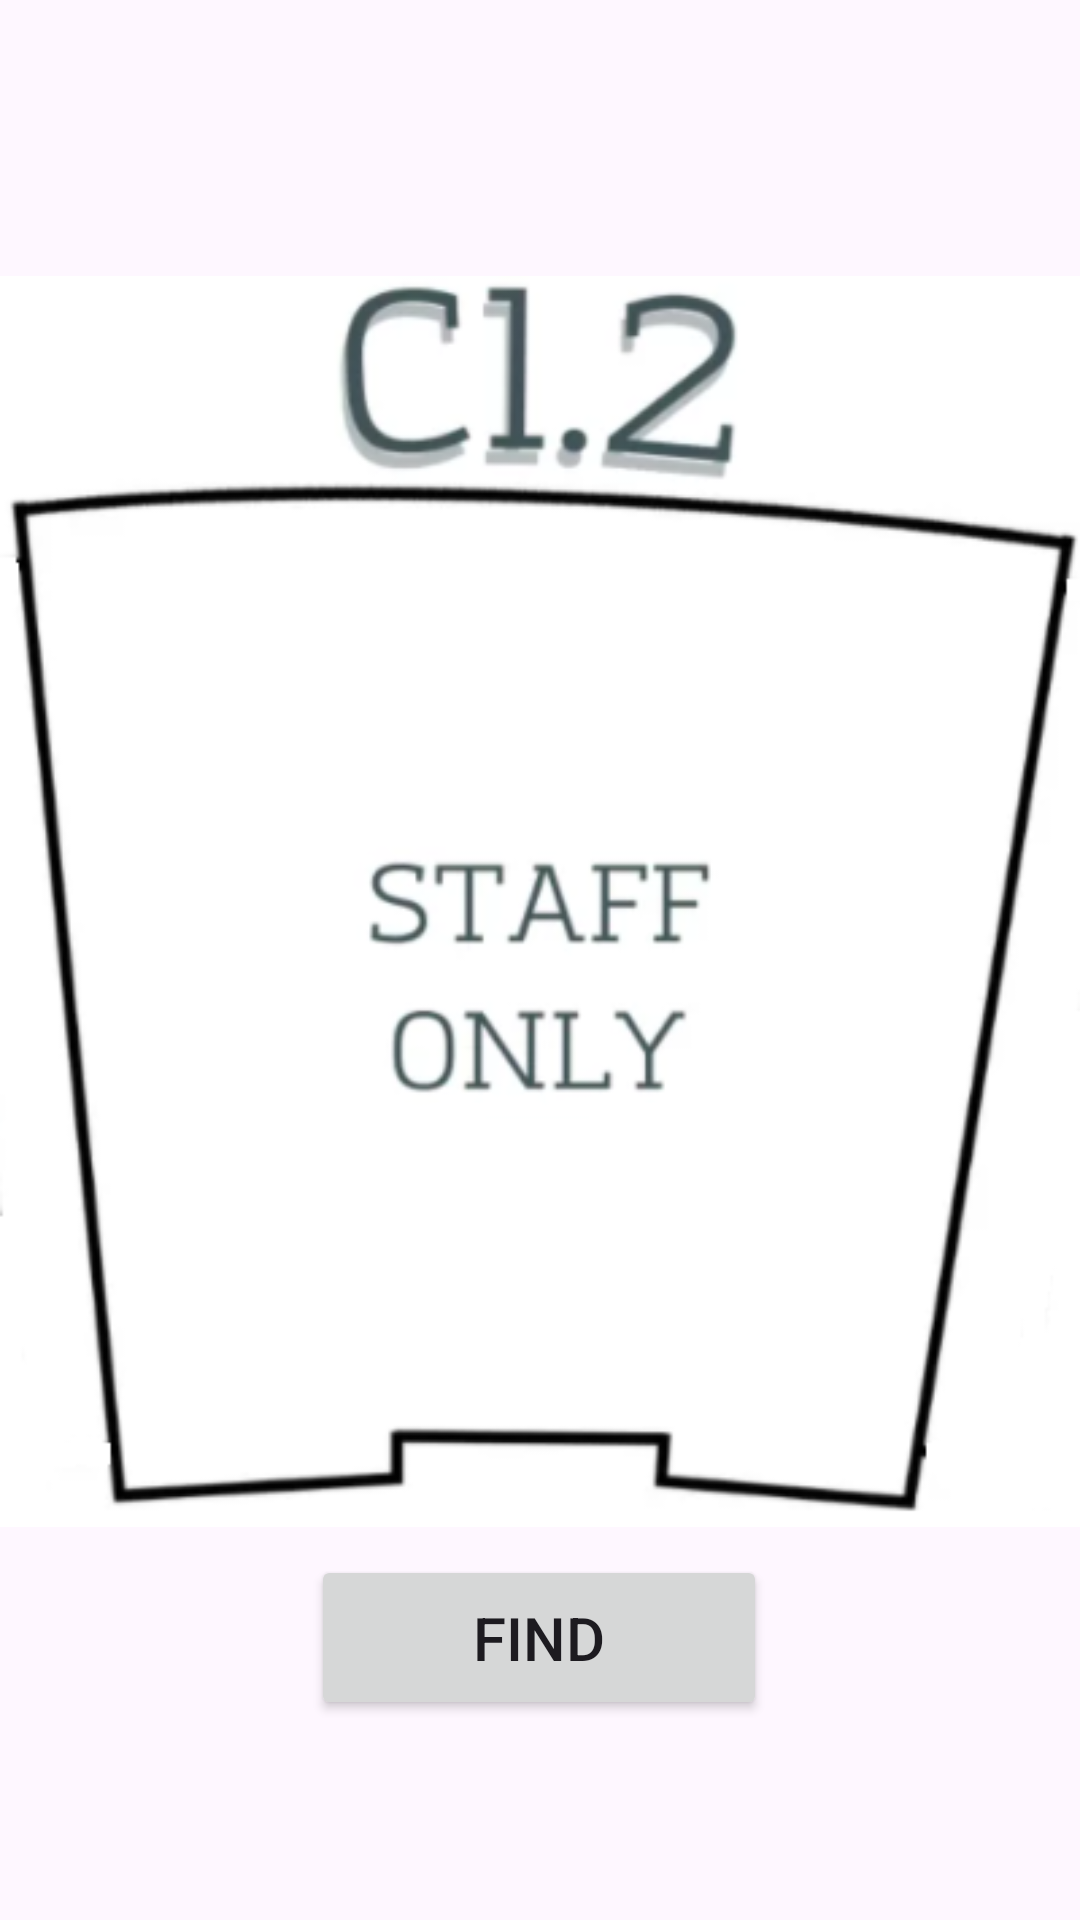

Here is an Android app screen rendered from its layout file. Give the layout XML and the strings, colors and styles it references.
<!-- AndroidManifest.xml: application theme Theme.MyApplication -->
<!-- res/layout/activity_c2f3.xml -->
<?xml version="1.0" encoding="utf-8"?>
<androidx.constraintlayout.widget.ConstraintLayout xmlns:android="http://schemas.android.com/apk/res/android"
    xmlns:app="http://schemas.android.com/apk/res-auto"
    xmlns:tools="http://schemas.android.com/tools"
    android:layout_width="match_parent"
    android:layout_height="match_parent"
    tools:context=".c1f1">

    <ImageView
        android:id="@+id/imageView11"
        android:layout_width="wrap_content"
        android:layout_height="wrap_content"
        app:layout_constraintBottom_toBottomOf="parent"
        app:layout_constraintEnd_toEndOf="parent"
        app:layout_constraintHorizontal_bias="0.0"
        app:layout_constraintStart_toStartOf="parent"
        app:layout_constraintTop_toTopOf="parent"
        app:layout_constraintVertical_bias="0.389"
        app:srcCompat="@drawable/c2f3" />

    <Button
        android:id="@+id/button15"
        android:layout_width="152dp"
        android:layout_height="55dp"
        android:text="Find"
        android:textSize="20sp"
        app:layout_constraintBottom_toBottomOf="parent"
        app:layout_constraintEnd_toEndOf="parent"
        app:layout_constraintHorizontal_bias="0.498"
        app:layout_constraintStart_toStartOf="parent"
        app:layout_constraintTop_toTopOf="parent"
        app:layout_constraintVertical_bias="0.886" />

    <ImageView
        android:id="@+id/imageView8"
        android:layout_width="403dp"
        android:layout_height="623dp"
        android:visibility="invisible"
        app:layout_constraintBottom_toBottomOf="parent"
        app:layout_constraintEnd_toEndOf="parent"
        app:layout_constraintStart_toStartOf="parent"
        app:layout_constraintTop_toTopOf="parent"
        app:layout_constraintVertical_bias="0.0"
        app:srcCompat="@drawable/uhadi" />

</androidx.constraintlayout.widget.ConstraintLayout>
<!-- resources referenced by this layout -->
<resources>
  <!-- drawable c2f3: png bitmap (drawable, 59834 bytes) -->
  <!-- drawable uhadi: jpg bitmap (drawable, 37841 bytes) -->
  <style name="Theme.MyApplication" parent="Theme.Material3.Light.NoActionBar">
          
          <item name="colorPrimary">@color/purple_500</item>
          <item name="colorPrimaryVariant">@color/purple_700</item>
          <item name="colorOnPrimary">@color/white</item>
          
          <item name="colorSecondary">@color/teal_200</item>
          <item name="colorSecondaryVariant">@color/teal_700</item>
          <item name="colorOnSecondary">@color/black</item>
          
          <item name="android:statusBarColor" tools:targetApi="l">?attr/colorPrimaryVariant</item>
          
      </style>
  <color name="purple_500">#FF6200EE</color>
  <color name="purple_700">#FF3700B3</color>
  <color name="white">#FFFFFFFF</color>
  <color name="teal_200">#FF03DAC5</color>
  <color name="teal_700">#FF018786</color>
  <color name="black">#FF000000</color>
</resources>
